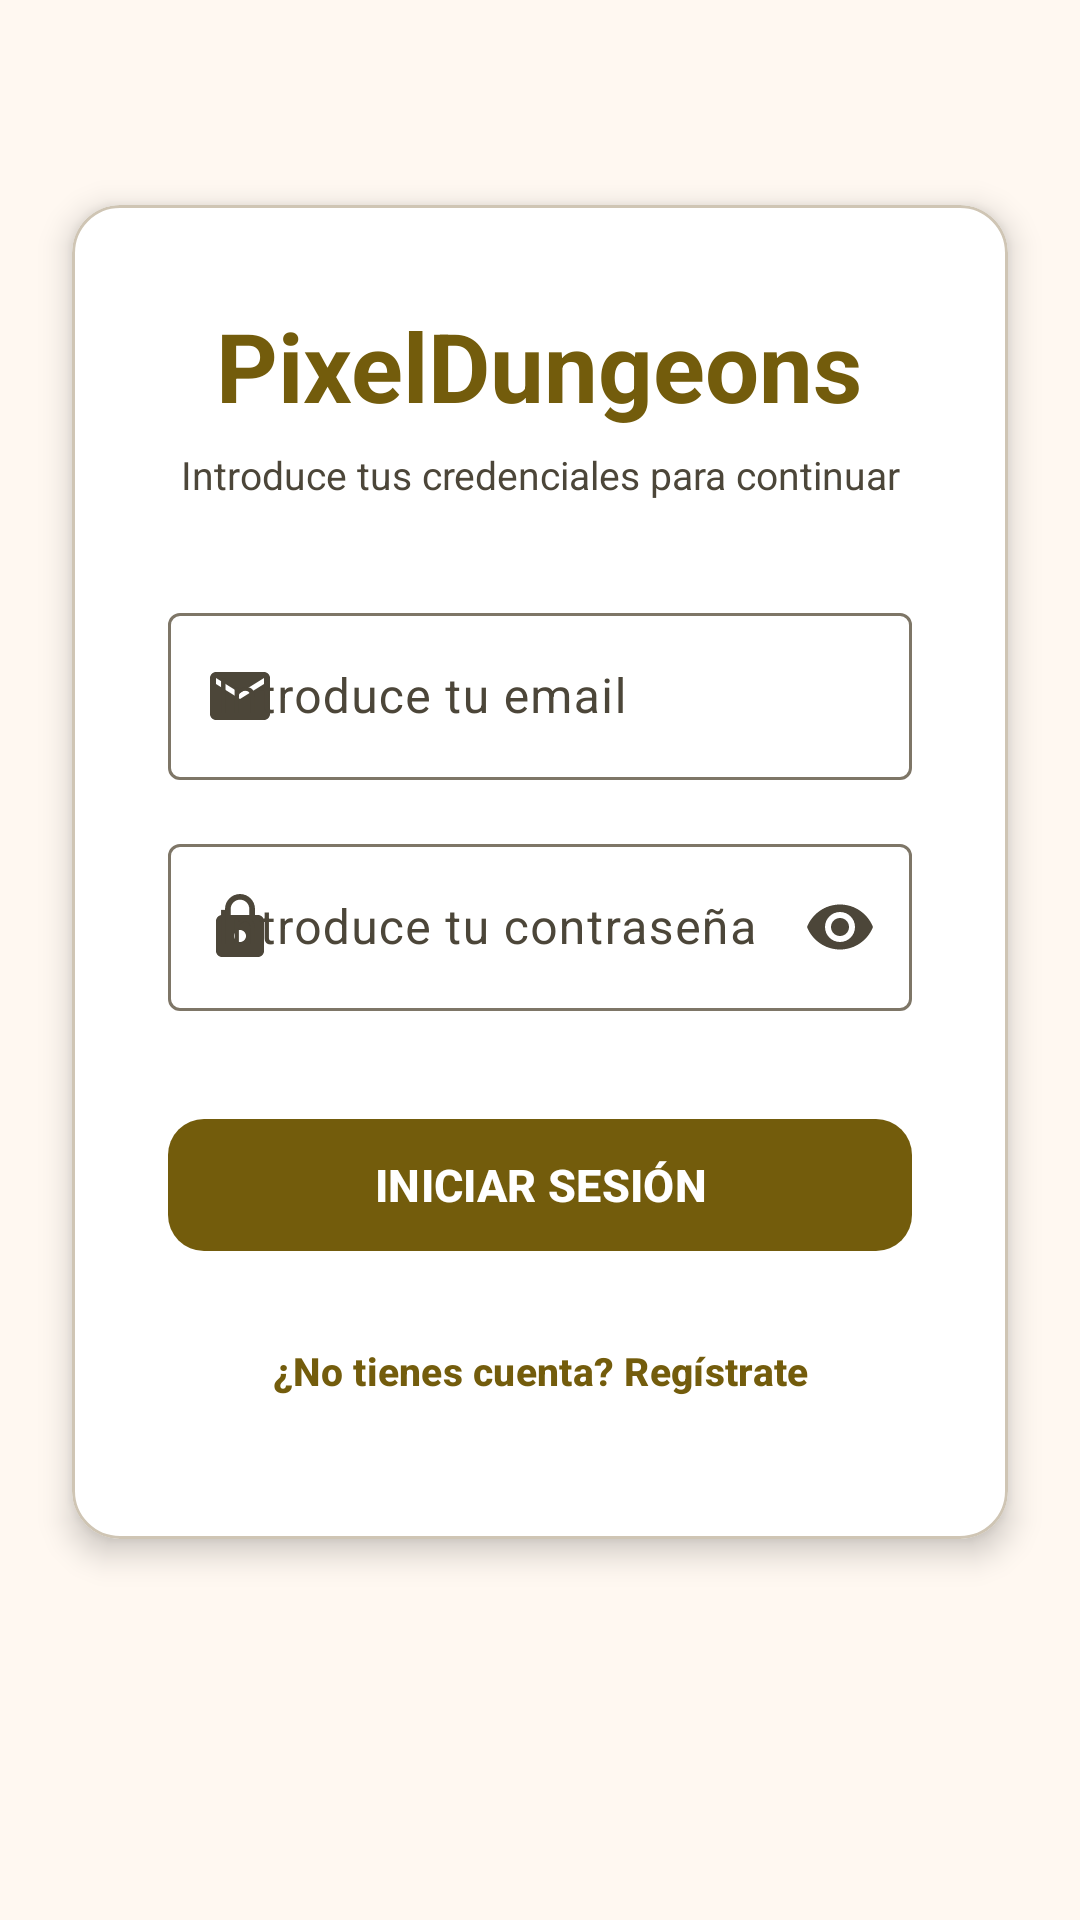

Produce the Android XML layout that renders to this screen, including the resource entries it uses.
<!-- AndroidManifest.xml: application theme Theme.PixelDungeons -->
<!-- res/layout/activity_login.xml -->
<?xml version="1.0" encoding="utf-8"?>
<androidx.constraintlayout.widget.ConstraintLayout xmlns:android="http://schemas.android.com/apk/res/android"
    xmlns:app="http://schemas.android.com/apk/res-auto"
    xmlns:tools="http://schemas.android.com/tools"
    android:layout_width="match_parent"
    android:layout_height="match_parent"
    android:background="@color/md_theme_background"
    tools:context=".ui.LoginActivity"
    android:fitsSystemWindows="true">

    <com.google.android.material.card.MaterialCardView
        android:id="@+id/login_card"
        android:layout_width="0dp"
        android:layout_height="wrap_content"
        android:layout_marginStart="24dp"
        android:layout_marginEnd="24dp"
        app:cardBackgroundColor="@color/md_theme_surfaceContainerLowest"
        app:cardCornerRadius="16dp"
        app:cardElevation="6dp"
        app:layout_constraintBottom_toBottomOf="parent"
        app:layout_constraintEnd_toEndOf="parent"
        app:layout_constraintStart_toStartOf="parent"
        app:layout_constraintTop_toTopOf="parent"
        app:layout_constraintVertical_bias="0.35">

        <LinearLayout
            android:layout_width="match_parent"
            android:layout_height="wrap_content"
            android:orientation="vertical"
            android:padding="32dp">

            <TextView
                android:id="@+id/titulo_portada"
                android:layout_width="wrap_content"
                android:layout_height="wrap_content"
                android:layout_gravity="center_horizontal"
                android:layout_marginBottom="6dp"
                android:text="PixelDungeons"
                android:textColor="@color/md_theme_primary"
                android:textSize="32sp"
                android:textStyle="bold" />

            <TextView
                android:layout_width="wrap_content"
                android:layout_height="wrap_content"
                android:layout_gravity="center_horizontal"
                android:layout_marginBottom="32dp"
                android:gravity="center"
                android:text="Introduce tus credenciales para continuar"
                android:textColor="@color/md_theme_onSurfaceVariant"
                android:textSize="13sp" />

            <com.google.android.material.textfield.TextInputLayout
                android:id="@+id/email_layout"
                style="@style/Widget.Material3.TextInputLayout.OutlinedBox"
                android:layout_width="match_parent"
                android:layout_height="wrap_content"
                android:layout_marginBottom="16dp"
                android:hint="Introduce tu email"
                app:startIconDrawable="@drawable/ic_email"
                app:startIconTint="@color/md_theme_onSurfaceVariant">

                <com.google.android.material.textfield.TextInputEditText
                    android:id="@+id/email_input"
                    android:layout_width="match_parent"
                    android:layout_height="wrap_content"
                    android:inputType="textEmailAddress" />
            </com.google.android.material.textfield.TextInputLayout>

            <com.google.android.material.textfield.TextInputLayout
                android:id="@+id/password_layout"
                style="@style/Widget.Material3.TextInputLayout.OutlinedBox"
                android:layout_width="match_parent"
                android:layout_height="wrap_content"
                android:layout_marginBottom="32dp"
                android:hint="Introduce tu contraseña"
                app:endIconMode="password_toggle"
                app:startIconDrawable="@drawable/ic_lock"
                app:startIconTint="@color/md_theme_onSurfaceVariant">

                <com.google.android.material.textfield.TextInputEditText
                    android:id="@+id/password_input"
                    android:layout_width="match_parent"
                    android:layout_height="wrap_content"
                    android:inputType="textPassword" />
            </com.google.android.material.textfield.TextInputLayout>

            <com.google.android.material.button.MaterialButton
                android:id="@+id/login_button"
                android:layout_width="match_parent"
                android:layout_height="52dp"
                android:layout_marginBottom="12dp"
                android:text="INICIAR SESIÓN"
                android:textSize="15sp"
                android:textStyle="bold"
                app:backgroundTint="@color/md_theme_primary"
                app:cornerRadius="12dp" />

            <com.google.android.material.button.MaterialButton
                android:id="@+id/register_button"
                style="@style/Widget.Material3.Button.TextButton"
                android:layout_width="wrap_content"
                android:layout_height="wrap_content"
                android:layout_gravity="center_horizontal"
                android:text="¿No tienes cuenta? Regístrate"
                android:textColor="@color/md_theme_primary"
                android:textSize="13sp"
                android:textStyle="bold" />

        </LinearLayout>
    </com.google.android.material.card.MaterialCardView>

</androidx.constraintlayout.widget.ConstraintLayout>
<!-- resources referenced by this layout -->
<resources>
  <color name="md_theme_background">#FFF8F1</color>
  <color name="md_theme_onSurfaceVariant">#4C4639</color>
  <color name="md_theme_primary">#735C0C</color>
  <color name="md_theme_surfaceContainerLowest">#FFFFFF</color>
  <!-- drawable ic_email (drawable) -->
  <?xml version="1.0" encoding="utf-8"?>
  <vector xmlns:android="http://schemas.android.com/apk/res/android"
      android:width="24dp"
      android:height="24dp"
      android:viewportWidth="24"
      android:viewportHeight="24">
      <path
          android:fillColor="#FF000000"
          android:pathData="M20,4H4C2.9,4 2,4.9 2,6v12c0,1.1 0.9,2 2,2h16c1.1,0 2,-0.9 2,-2V6C22,4.9 21.1,4 20,4zM20,8l-8,5 -8,-5V6l8,5 8,-5v2z"/>
  </vector>
  <!-- drawable ic_lock (drawable) -->
  <?xml version="1.0" encoding="utf-8"?>
  <vector xmlns:android="http://schemas.android.com/apk/res/android"
      android:width="24dp"
      android:height="24dp"
      android:viewportWidth="24"
      android:viewportHeight="24">
      <path
          android:fillColor="#FF000000"
          android:pathData="M18,8h-1V6c0-2.76-2.24-5-5-5S7,3.24 7,6v2H6c-1.1,0-2,0.9-2,2v10c0,1.1 0.9,2 2,2h12c1.1,0 2,-0.9 2,-2V10C20,8.9 19.1,8 18,8zM12,17c-1.1,0-2,-0.9-2,-2s0.9,-2 2,-2 2,0.9 2,2 -0.9,2 -2,2zM15.1,8H8.9V6c0,-1.71 1.39,-3.1 3.1,-3.1 1.71,0 3.1,1.39 3.1,3.1v2z"/>
  </vector>
  <color name="md_theme_onPrimary">#FFFFFF</color>
  <color name="md_theme_primaryContainer">#FFE08C</color>
  <color name="md_theme_onPrimaryContainer">#584400</color>
  <color name="md_theme_secondary">#695D3F</color>
  <color name="md_theme_onSecondary">#FFFFFF</color>
  <color name="md_theme_secondaryContainer">#F2E1BB</color>
  <color name="md_theme_onSecondaryContainer">#50462A</color>
  <color name="md_theme_tertiary">#47664A</color>
  <color name="md_theme_onTertiary">#FFFFFF</color>
  <color name="md_theme_tertiaryContainer">#C8ECC9</color>
  <color name="md_theme_onTertiaryContainer">#304D34</color>
  <color name="md_theme_error">#BA1A1A</color>
  <color name="md_theme_onError">#FFFFFF</color>
  <color name="md_theme_errorContainer">#FFDAD6</color>
  <color name="md_theme_onErrorContainer">#93000A</color>
  <color name="md_theme_onBackground">#1F1B13</color>
  <color name="md_theme_surface">#FFF8F1</color>
  <color name="md_theme_onSurface">#1F1B13</color>
  <color name="md_theme_surfaceVariant">#EBE1CF</color>
  <color name="md_theme_outline">#7E7667</color>
  <color name="md_theme_outlineVariant">#CFC5B4</color>
</resources>
